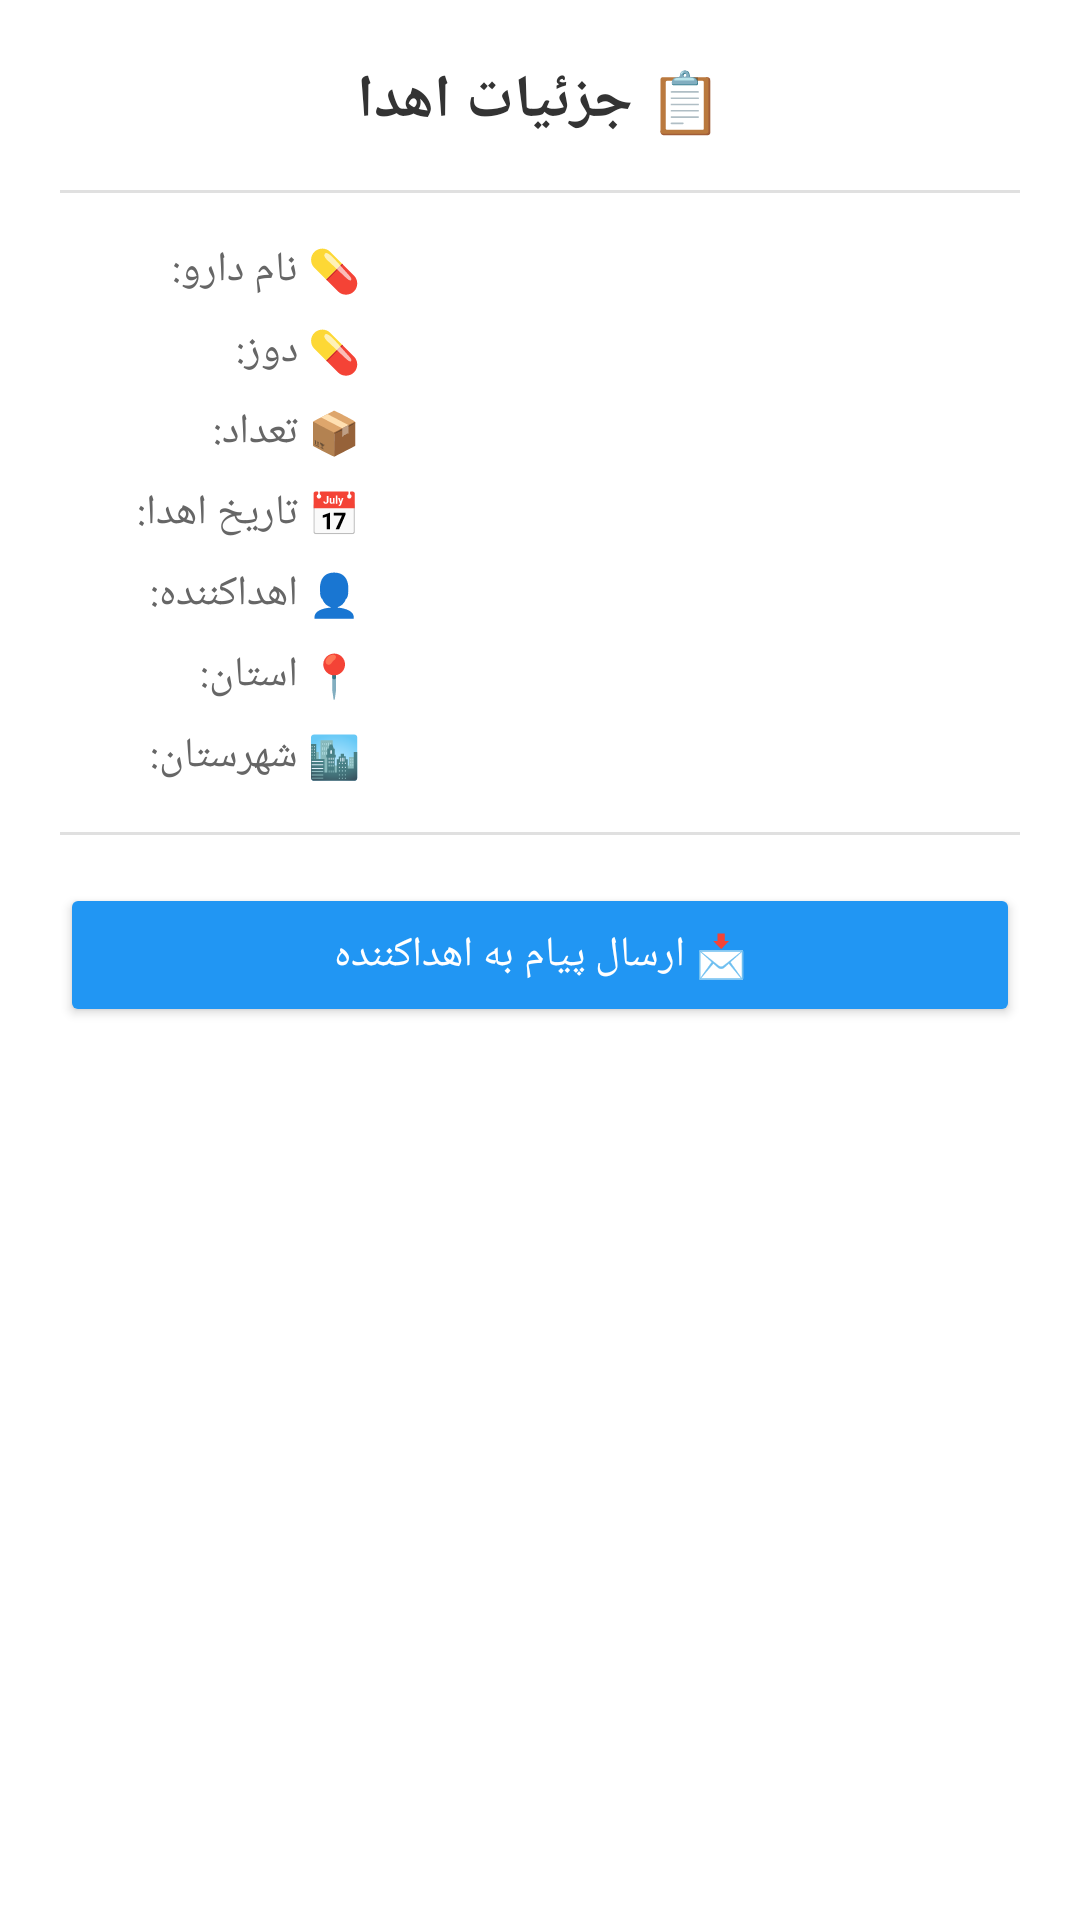

Here is an Android app screen rendered from its layout file. Give the layout XML and the strings, colors and styles it references.
<!-- AndroidManifest.xml: application theme AppTheme -->
<!-- res/layout/dialog_donation_detail.xml -->
<?xml version="1.0" encoding="utf-8"?>
<LinearLayout xmlns:android="http://schemas.android.com/apk/res/android"
    android:layout_width="match_parent"
    android:layout_height="wrap_content"
    android:orientation="vertical"
    android:padding="20dp"
    android:background="#FFFFFF">

    <TextView
        android:layout_width="wrap_content"
        android:layout_height="wrap_content"
        android:text="📋 جزئیات اهدا"
        android:textSize="20sp"
        android:textStyle="bold"
        android:textColor="#333333"
        android:layout_marginBottom="16dp"
        android:layout_gravity="center" />

    <View
        android:layout_width="match_parent"
        android:layout_height="1dp"
        android:background="#E0E0E0"
        android:layout_marginBottom="16dp" />

    
    <LinearLayout
        android:layout_width="match_parent"
        android:layout_height="wrap_content"
        android:orientation="horizontal"
        android:layout_marginBottom="8dp">

        <TextView
            android:layout_width="100dp"
            android:layout_height="wrap_content"
            android:text="💊 نام دارو:"
            android:textSize="14sp"
            android:textColor="#666666" />

        <TextView
            android:id="@+id/detailMedicineName"
            android:layout_width="0dp"
            android:layout_height="wrap_content"
            android:layout_weight="1"
            android:textSize="14sp"
            android:textColor="#333333"
            android:textStyle="bold" />

    </LinearLayout>

    
    <LinearLayout
        android:layout_width="match_parent"
        android:layout_height="wrap_content"
        android:orientation="horizontal"
        android:layout_marginBottom="8dp">

        <TextView
            android:layout_width="100dp"
            android:layout_height="wrap_content"
            android:text="💊 دوز:"
            android:textSize="14sp"
            android:textColor="#666666" />

        <TextView
            android:id="@+id/detailDosage"
            android:layout_width="0dp"
            android:layout_height="wrap_content"
            android:layout_weight="1"
            android:textSize="14sp"
            android:textColor="#333333" />

    </LinearLayout>

    
    <LinearLayout
        android:layout_width="match_parent"
        android:layout_height="wrap_content"
        android:orientation="horizontal"
        android:layout_marginBottom="8dp">

        <TextView
            android:layout_width="100dp"
            android:layout_height="wrap_content"
            android:text="📦 تعداد:"
            android:textSize="14sp"
            android:textColor="#666666" />

        <TextView
            android:id="@+id/detailQuantity"
            android:layout_width="0dp"
            android:layout_height="wrap_content"
            android:layout_weight="1"
            android:textSize="14sp"
            android:textColor="#4CAF50"
            android:textStyle="bold" />

    </LinearLayout>

    
    <LinearLayout
        android:layout_width="match_parent"
        android:layout_height="wrap_content"
        android:orientation="horizontal"
        android:layout_marginBottom="8dp">

        <TextView
            android:layout_width="100dp"
            android:layout_height="wrap_content"
            android:text="📅 تاریخ اهدا:"
            android:textSize="14sp"
            android:textColor="#666666" />

        <TextView
            android:id="@+id/detailDate"
            android:layout_width="0dp"
            android:layout_height="wrap_content"
            android:layout_weight="1"
            android:textSize="14sp"
            android:textColor="#333333" />

    </LinearLayout>

    
    <LinearLayout
        android:layout_width="match_parent"
        android:layout_height="wrap_content"
        android:orientation="horizontal"
        android:layout_marginBottom="8dp">

        <TextView
            android:layout_width="100dp"
            android:layout_height="wrap_content"
            android:text="👤 اهداکننده:"
            android:textSize="14sp"
            android:textColor="#666666" />

        <TextView
            android:id="@+id/detailDonorName"
            android:layout_width="0dp"
            android:layout_height="wrap_content"
            android:layout_weight="1"
            android:textSize="14sp"
            android:textColor="#333333"
            android:textStyle="bold" />

    </LinearLayout>

    
    <LinearLayout
        android:layout_width="match_parent"
        android:layout_height="wrap_content"
        android:orientation="horizontal"
        android:layout_marginBottom="8dp">

        <TextView
            android:layout_width="100dp"
            android:layout_height="wrap_content"
            android:text="📍 استان:"
            android:textSize="14sp"
            android:textColor="#666666" />

        <TextView
            android:id="@+id/detailProvince"
            android:layout_width="0dp"
            android:layout_height="wrap_content"
            android:layout_weight="1"
            android:textSize="14sp"
            android:textColor="#333333" />

    </LinearLayout>

    
    <LinearLayout
        android:layout_width="match_parent"
        android:layout_height="wrap_content"
        android:orientation="horizontal"
        android:layout_marginBottom="16dp">

        <TextView
            android:layout_width="100dp"
            android:layout_height="wrap_content"
            android:text="🏙️ شهرستان:"
            android:textSize="14sp"
            android:textColor="#666666" />

        <TextView
            android:id="@+id/detailCity"
            android:layout_width="0dp"
            android:layout_height="wrap_content"
            android:layout_weight="1"
            android:textSize="14sp"
            android:textColor="#333333" />

    </LinearLayout>

    <View
        android:layout_width="match_parent"
        android:layout_height="1dp"
        android:background="#E0E0E0"
        android:layout_marginBottom="16dp" />

    
    <Button
        android:id="@+id/btnSendMessage"
        android:layout_width="match_parent"
        android:layout_height="48dp"
        android:text="📩 ارسال پیام به اهداکننده"
        android:backgroundTint="#2196F3"
        android:textColor="#FFFFFF"
        android:textSize="14sp" />

</LinearLayout>
<!-- resources referenced by this layout -->
<resources>
  <style name="AppTheme" parent="Theme.MaterialComponents.Light.NoActionBar">
          
          <item name="colorPrimary">#2196F3</item>
          <item name="colorPrimaryDark">#1976D2</item>
          <item name="colorAccent">#FF5722</item>
      </style>
</resources>
